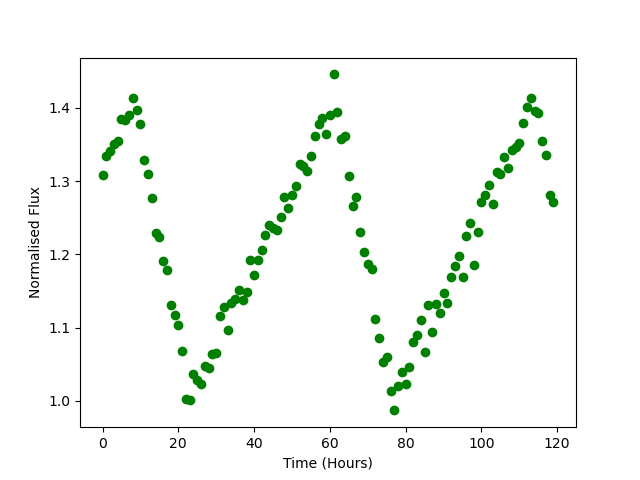

The data file committed next to this chart (first rows):
Time, Flux
0.0, 1.308
1.0, 1.334
2.0, 1.341
3.0, 1.351
4.0, 1.355
5.0, 1.385
6.0, 1.383
7.0, 1.391
8.0, 1.414
9.0, 1.397
10.0, 1.378
11.0, 1.329
12.0, 1.31
13.0, 1.277
14.0, 1.229
15.0, 1.224
16.0, 1.191
17.0, 1.178
18.0, 1.132
19.0, 1.117
20.0, 1.104
21.0, 1.068
22.0, 1.003
23.0, 1.002
24.0, 1.037
25.0, 1.029
26.0, 1.023
27.0, 1.047
28.0, 1.045
29.0, 1.065
30.0, 1.065
31.0, 1.115
32.0, 1.128
33.0, 1.096
34.0, 1.134
35.0, 1.139
36.0, 1.151
37.0, 1.137
38.0, 1.148
39.0, 1.193
40.0, 1.172
41.0, 1.193
42.0, 1.206
43.0, 1.226
44.0, 1.24
45.0, 1.236
46.0, 1.233
47.0, 1.252
48.0, 1.278
49.0, 1.264
50.0, 1.281
51.0, 1.293
52.0, 1.323
53.0, 1.321
54.0, 1.313
55.0, 1.335
56.0, 1.361
57.0, 1.378
58.0, 1.386
59.0, 1.365
... 60 more rows
